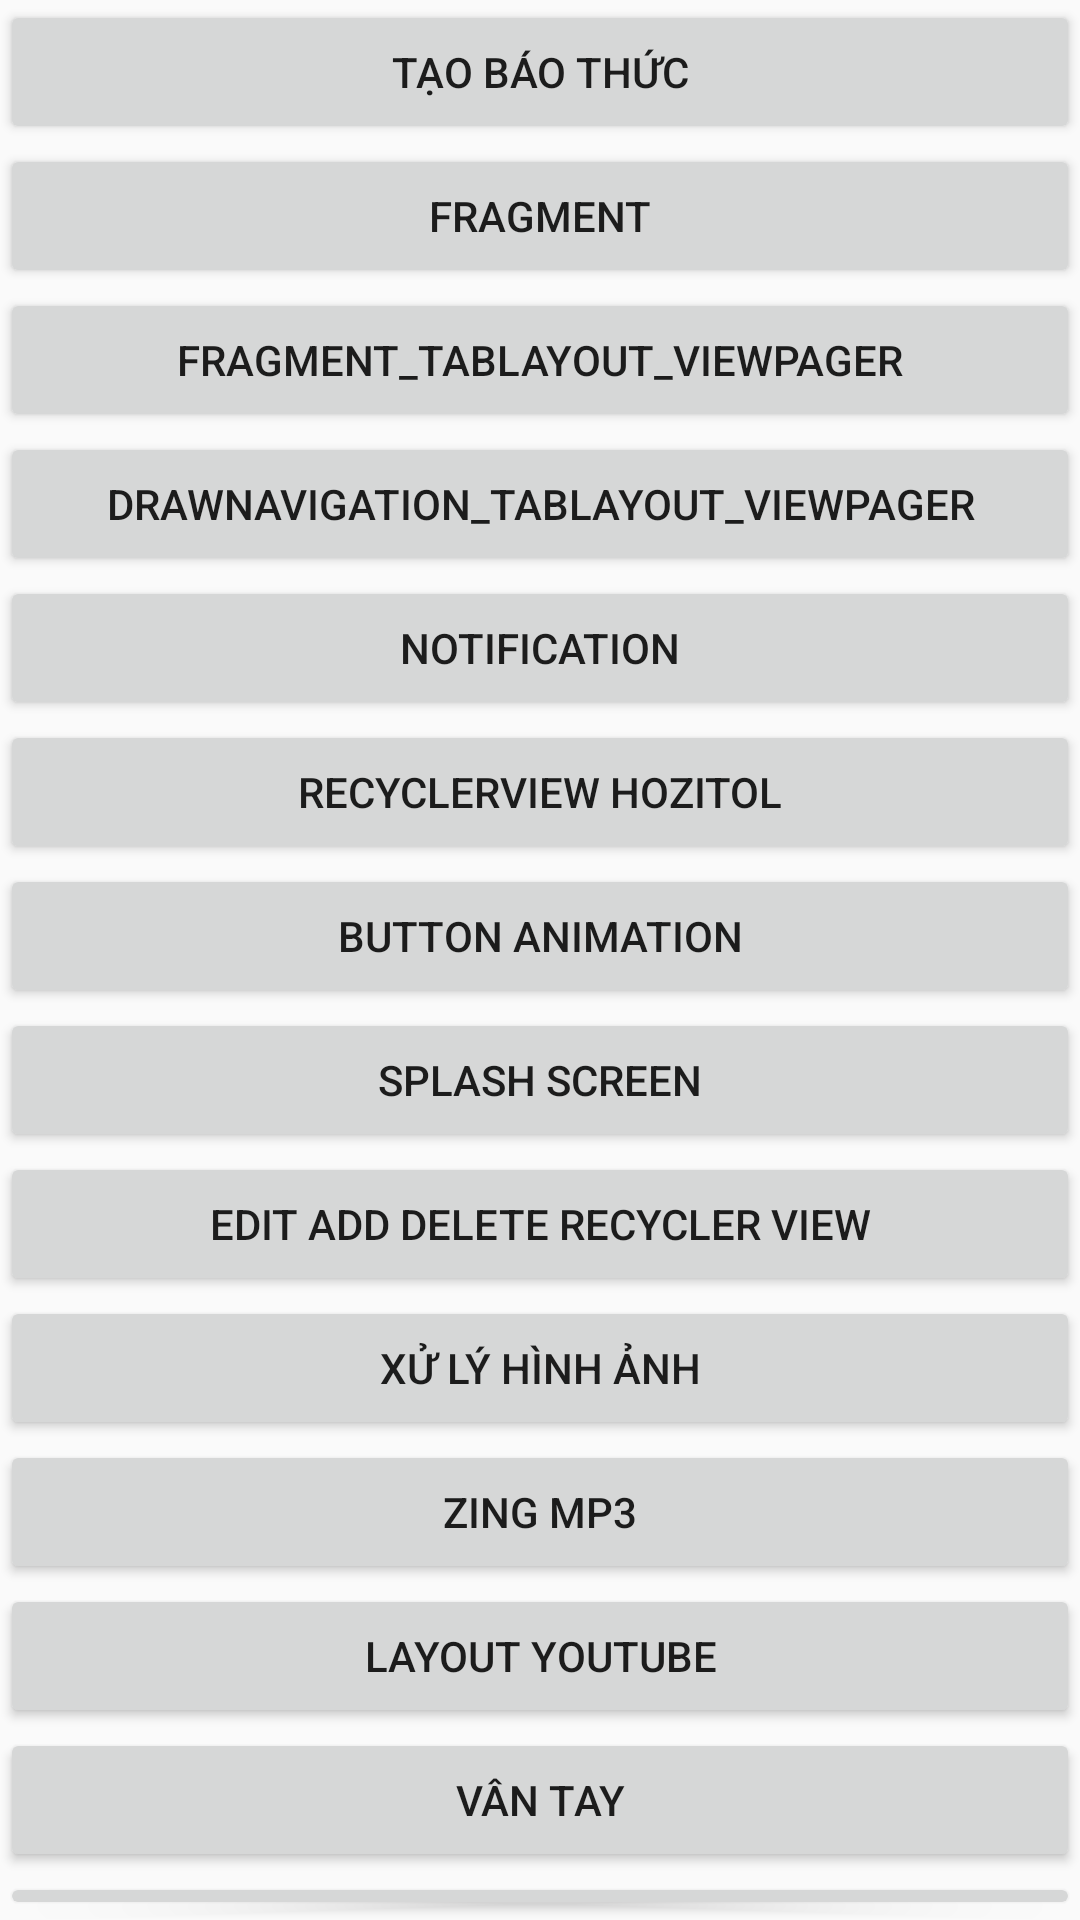

The Android layout XML behind this screen, and the referenced resources:
<!-- AndroidManifest.xml: application theme Theme.Nhap -->
<!-- res/layout/activity_main.xml -->
<?xml version="1.0" encoding="utf-8"?>
<LinearLayout xmlns:android="http://schemas.android.com/apk/res/android"
    xmlns:app="http://schemas.android.com/apk/res-auto"
    xmlns:tools="http://schemas.android.com/tools"
    android:layout_width="match_parent"
    android:layout_height="match_parent"
    android:orientation="vertical"
    tools:context=".MainActivity" >

    <Button
        android:id="@+id/bt_baothuc"
        android:layout_width="match_parent"
        android:layout_height="wrap_content"
        android:text="Tạo báo thức" />

    <Button
        android:id="@+id/bt_fragment"
        android:layout_width="match_parent"
        android:layout_height="wrap_content"
        android:text="Fragment"/>

    <Button
        android:id="@+id/bt_fragment_tablayout_viewpager"
        android:layout_width="match_parent"
        android:layout_height="wrap_content"
        android:text="fragment_tablayout_viewpager" />

    <Button
        android:id="@+id/bt_drawnavigation_tablayout_viewpager"
        android:layout_width="match_parent"
        android:layout_height="wrap_content"
        android:text="drawnavigation_tablayout_viewpager" />

    <Button
        android:id="@+id/bt_notification"
        android:layout_width="match_parent"
        android:layout_height="wrap_content"
        android:text="Notification" />

    <Button
        android:id="@+id/bt_recyclerviewhz"
        android:layout_width="match_parent"
        android:layout_height="wrap_content"
        android:text="recyclerview hozitol" />

    <Button
        android:id="@+id/buttonanimation"
        android:layout_width="match_parent"
        android:layout_height="wrap_content"
        android:text="Button Animation" />

    <Button
        android:id="@+id/bt_splashscreen"
        android:layout_width="match_parent"
        android:layout_height="wrap_content"
        android:text="splash screen" />

    <Button
        android:id="@+id/btnEditDeleteAddRecylerView"
        android:layout_width="match_parent"
        android:layout_height="wrap_content"
        android:text="Edit Add Delete Recycler view" />

    <Button
        android:id="@+id/btnImageActivyti"
        android:layout_width="match_parent"
        android:layout_height="wrap_content"
        android:text="Xử lý hình ảnh" />

    <Button
        android:id="@+id/btnZingMp3"
        android:layout_width="match_parent"
        android:layout_height="wrap_content"
        android:text="Zing mp3"/>

    <Button
        android:id="@+id/btnYoutube"
        android:layout_width="match_parent"
        android:layout_height="wrap_content"
        android:text="Layout youtube"/>

    <Button
        android:id="@+id/bt_vantay"
        android:layout_width="match_parent"
        android:layout_height="wrap_content"
        android:text="Vân tay"/>

    <Button
        android:id="@+id/bt_searchView"
        android:layout_width="match_parent"
        android:layout_height="wrap_content"
        android:text="Search view"/>
</LinearLayout>
<!-- resources referenced by this layout -->
<resources>
  <style name="Theme.Nhap" parent="Theme.AppCompat.DayNight.NoActionBar">
          
          <item name="colorPrimary">@color/purple_500</item>
          <item name="colorPrimaryVariant">@color/purple_700</item>
          <item name="colorOnPrimary">@color/white</item>
          
          <item name="colorSecondary">@color/teal_200</item>
          <item name="colorSecondaryVariant">@color/teal_700</item>
          <item name="colorOnSecondary">@color/black</item>
          
          <item name="android:statusBarColor" tools:targetApi="l">?attr/colorPrimaryVariant</item>
          
      </style>
  <!-- not gathered from this repository: default colours our renderer supplied (Android Studio template values) -->
  <color name="purple_500">#FF6200EE</color>
  <color name="purple_700">#FF3700B3</color>
  <color name="teal_200">#FF03DAC5</color>
  <color name="teal_700">#FF018786</color>
  <color name="black">#FF000000</color>
  <color name="white">#FFFFFFFF</color>
</resources>
